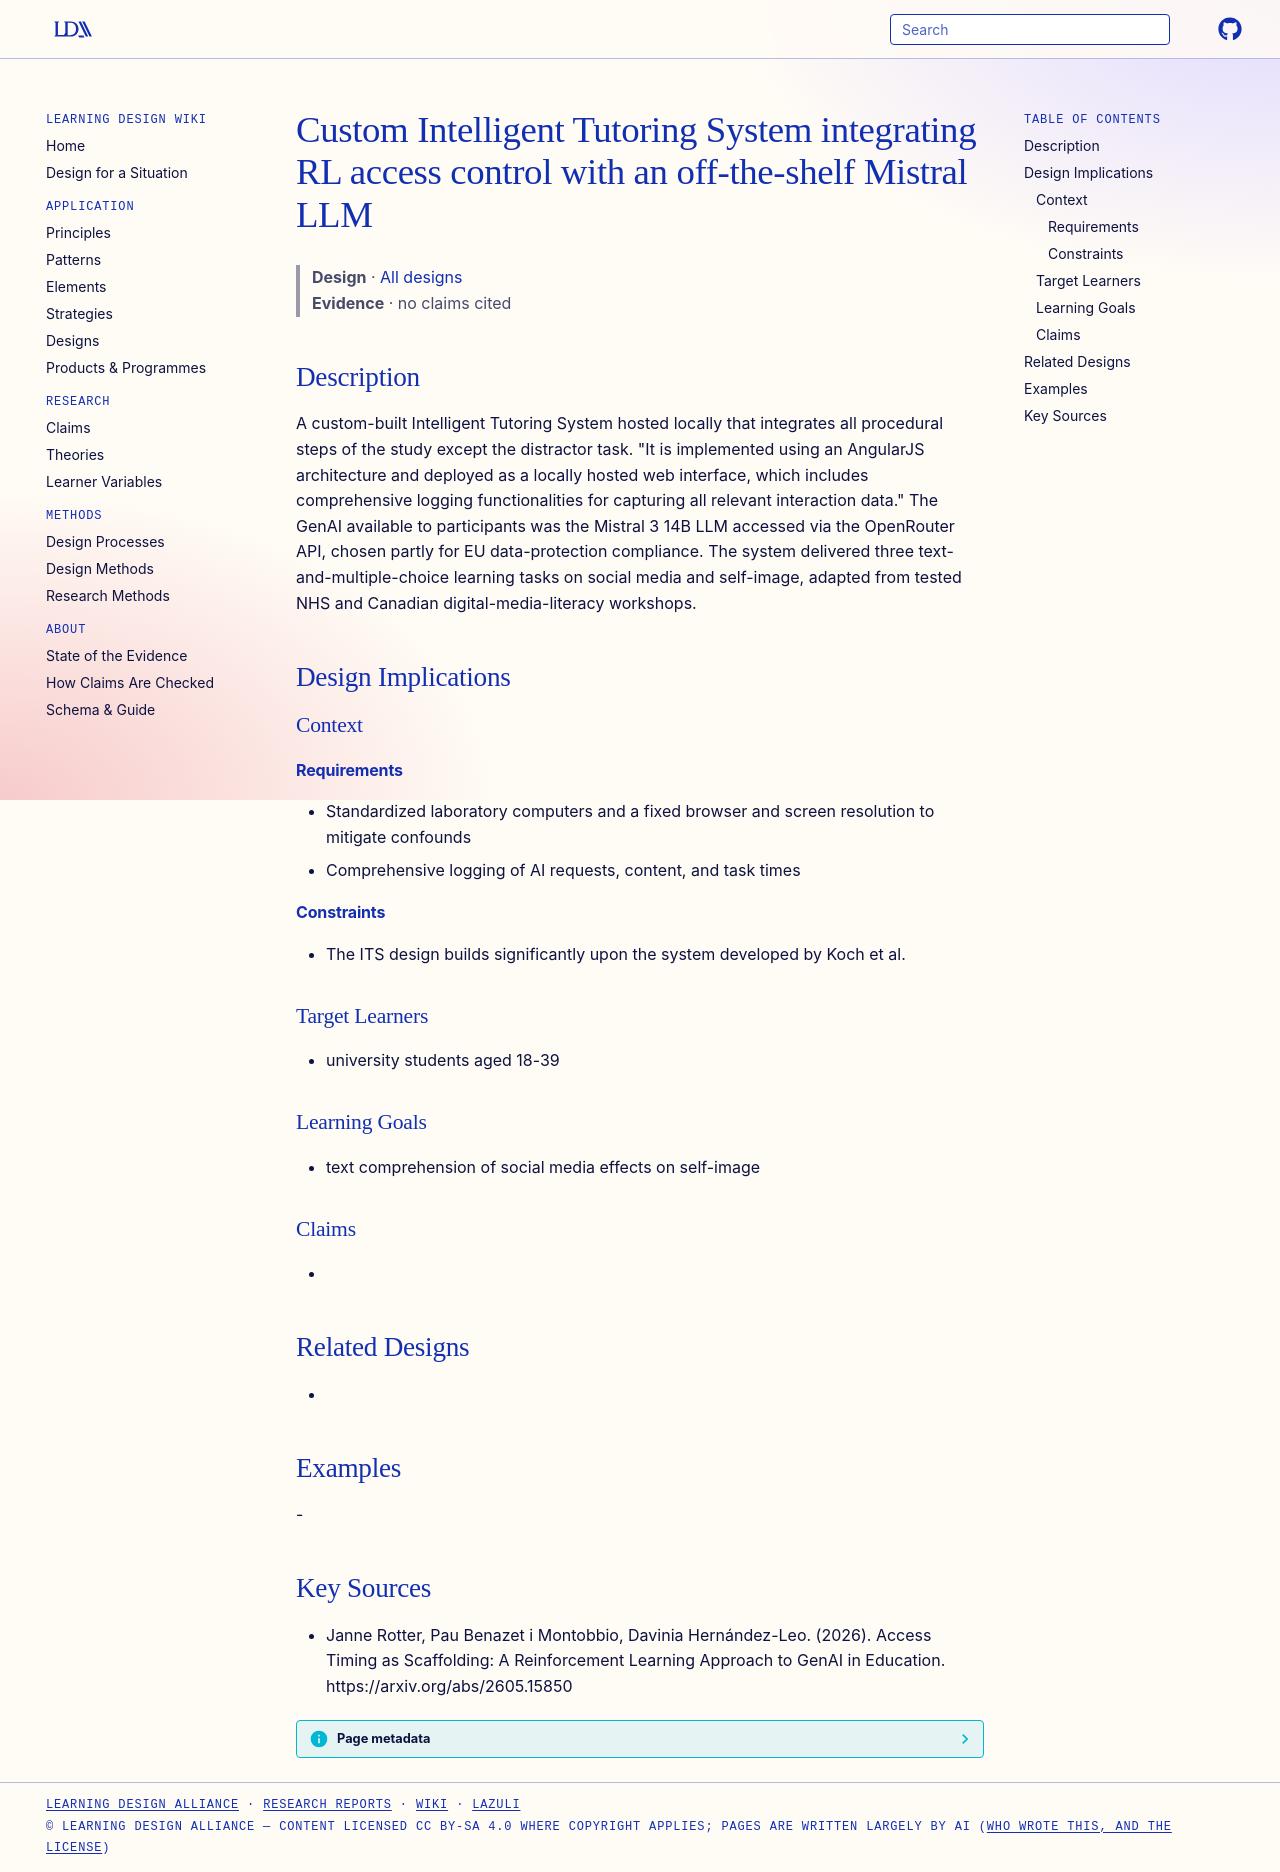

repository: Learning-Design-Alliance/learning-wiki · page: designs/its-prototype-genai-access-timing/index.html · generator: mkdocs

---
type: design
id: its-prototype-genai-access-timing
title: Custom Intelligent Tutoring System integrating RL access control with an off-the-shelf Mistral LLM
description: A custom-built Intelligent Tutoring System hosted locally that integrates all procedural steps of the study except the distractor task.
status: review
generated:
  by: "process:settle-candidates"
  at: 2026-11-21
sources:
  - id: janne-rotter-2026
    resource: "https://arxiv.org/abs/2605.15850"
    title: "Janne Rotter, Pau Benazet i Montobbio, Davinia Hernández-Leo. (2026). Access Timing as Scaffolding: A Reinforcement Learning Approach to GenAI in Education. https://arxiv.org/abs/2605.15850"
    author: Janne Rotter, Pau Benazet i Montobbio, Davinia Hernández-Leo
---

# Custom Intelligent Tutoring System integrating RL access control with an off-the-shelf Mistral LLM

> **Design** · [All designs](index.md)
> **Evidence** · no claims cited

## Description
A custom-built Intelligent Tutoring System hosted locally that integrates all procedural steps of the study except the distractor task. "It is implemented using an AngularJS architecture and deployed as a locally hosted web interface, which includes comprehensive logging functionalities for capturing all relevant interaction data." The GenAI available to participants was the Mistral 3 14B LLM accessed via the OpenRouter API, chosen partly for EU data-protection compliance. The system delivered three text-and-multiple-choice learning tasks on social media and self-image, adapted from tested NHS and Canadian digital-media-literacy workshops.

## Design Implications

### Context
#### Requirements
- Standardized laboratory computers and a fixed browser and screen resolution to mitigate confounds
- Comprehensive logging of AI requests, content, and task times
#### Constraints
- The ITS design builds significantly upon the system developed by Koch et al.

### Target Learners
- university students aged 18-39

### Learning Goals
- text comprehension of social media effects on self-image

### Claims
- 

## Related Designs
- 

## Examples
-

## Key Sources
- Janne Rotter, Pau Benazet i Montobbio, Davinia Hernández-Leo. (2026). Access Timing as Scaffolding: A Reinforcement Learning Approach to GenAI in Education. https://arxiv.org/abs/2605.15850
